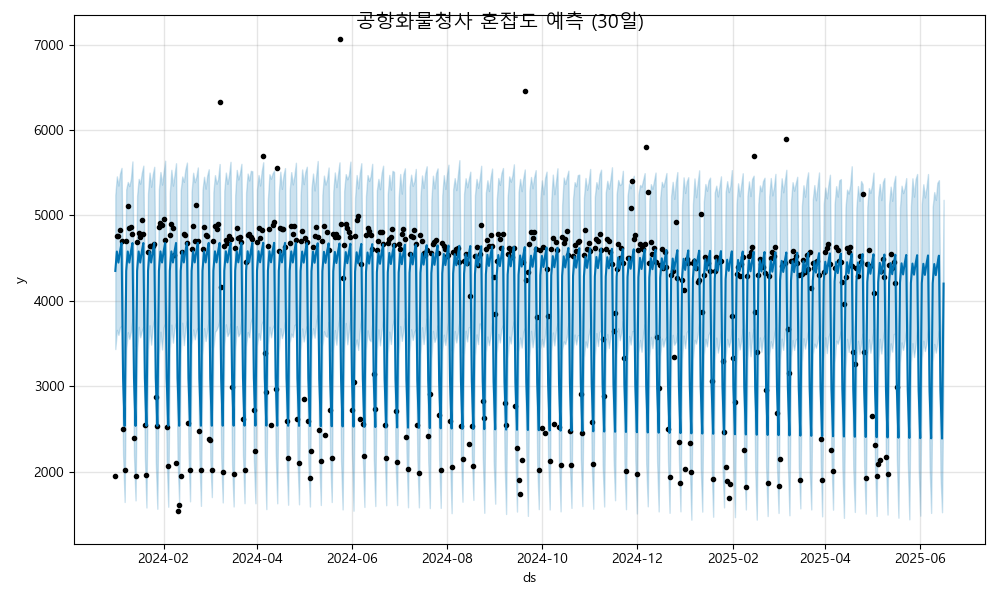

The data file committed next to this chart (first rows):
ds, yhat, yhat_lower, yhat_upper
2024-01-01, 4351, 3436, 5240
2024-01-02, 4578, 3661, 5458
2024-01-03, 4449, 3602, 5350
2024-01-04, 4576, 3693, 5492
2024-01-05, 4677, 3707, 5557
2024-01-06, 3092, 2197, 4081
2024-01-07, 2536, 1645, 3394
2024-01-08, 4351, 3425, 5306
2024-01-09, 4578, 3634, 5392
2024-01-10, 4449, 3554, 5344
2024-01-11, 4576, 3638, 5428
2024-01-12, 4677, 3788, 5633
2024-01-13, 3092, 2189, 3960
2024-01-14, 2537, 1665, 3474
2024-01-15, 4352, 3403, 5231
2024-01-16, 4579, 3698, 5429
2024-01-17, 4449, 3574, 5372
2024-01-18, 4576, 3648, 5499
2024-01-19, 4678, 3694, 5584
2024-01-20, 3093, 2159, 3986
2024-01-21, 2537, 1581, 3391
2024-01-22, 4352, 3423, 5257
2024-01-23, 4579, 3715, 5503
2024-01-24, 4449, 3488, 5336
2024-01-25, 4576, 3695, 5476
2024-01-26, 4678, 3791, 5570
2024-01-27, 3093, 2110, 4021
2024-01-28, 2537, 1566, 3503
2024-01-29, 4352, 3381, 5307
2024-01-30, 4579, 3639, 5510
2024-01-31, 4450, 3432, 5361
2024-02-01, 4577, 3691, 5501
2024-02-02, 4678, 3735, 5641
2024-02-03, 3093, 2133, 3976
2024-02-04, 2538, 1590, 3458
2024-02-05, 4352, 3439, 5268
2024-02-06, 4579, 3722, 5535
2024-02-07, 4450, 3511, 5350
2024-02-08, 4577, 3674, 5473
2024-02-09, 4679, 3746, 5612
2024-02-10, 3093, 2120, 3948
2024-02-11, 2538, 1646, 3457
2024-02-12, 4353, 3391, 5293
2024-02-13, 4580, 3745, 5457
2024-02-14, 4450, 3482, 5394
2024-02-15, 4577, 3675, 5539
2024-02-16, 4679, 3770, 5620
2024-02-17, 3094, 2223, 4021
2024-02-18, 2538, 1654, 3401
2024-02-19, 4353, 3493, 5277
2024-02-20, 4580, 3665, 5500
2024-02-21, 4451, 3550, 5390
2024-02-22, 4577, 3648, 5451
2024-02-23, 4679, 3687, 5562
2024-02-24, 3094, 2164, 3930
2024-02-25, 2538, 1600, 3410
2024-02-26, 4353, 3370, 5298
2024-02-27, 4580, 3681, 5453
2024-02-28, 4451, 3530, 5314
2024-02-29, 4578, 3653, 5466
... 473 more rows
